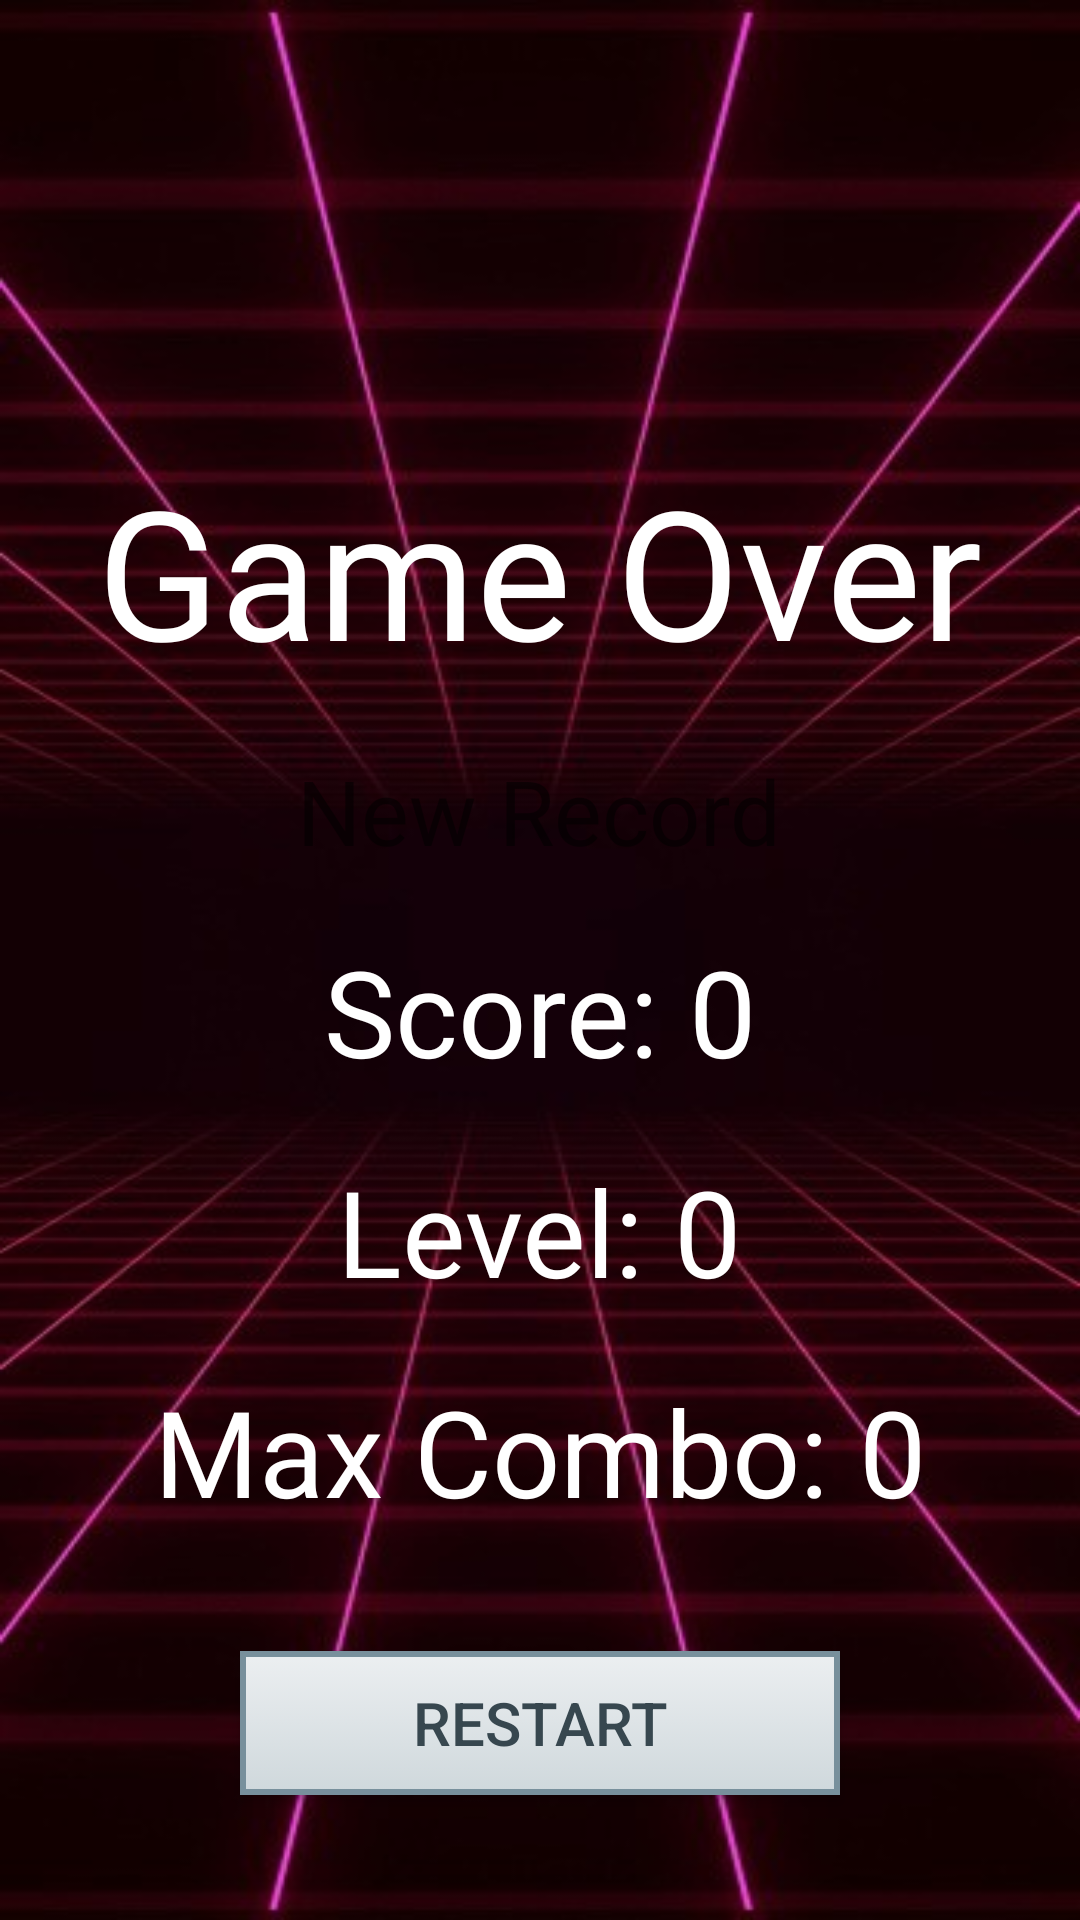

The Android layout XML behind this screen, and the referenced resources:
<!-- AndroidManifest.xml: application theme Theme.AppCompat.Light.NoActionBar -->
<!-- res/layout/activity_result.xml -->
<?xml version="1.0" encoding="utf-8"?>
<RelativeLayout xmlns:android="http://schemas.android.com/apk/res/android"
    android:layout_width="match_parent"
    android:layout_height="match_parent"
    android:background="@drawable/gameover">

    
    <TextView
        android:id="@+id/game_over_text"
        android:layout_width="wrap_content"
        android:layout_height="wrap_content"
        android:layout_centerHorizontal="true"
        android:layout_marginTop="150dp"
        android:text="Game Over"
        android:textColor="@android:color/white"
        android:textSize="60sp"
        android:fontFamily="@font/squareo"/>

    
    <TextView
        android:id="@+id/new_record_text"
        android:layout_width="wrap_content"
        android:layout_height="wrap_content"
        android:layout_below="@id/game_over_text"
        android:layout_centerHorizontal="true"
        android:layout_marginTop="20dp"
        android:fontFamily="@font/square"
        android:text="New Record"
        android:textSize="30sp" />

    
    <TextView
        android:id="@+id/scoreTextView"
        android:layout_width="wrap_content"
        android:layout_height="wrap_content"
        android:layout_below="@id/new_record_text"
        android:layout_centerHorizontal="true"
        android:layout_marginTop="20dp"
        android:text="Score: 0"
        android:textColor="@android:color/white"
        android:textSize="40sp"
        android:fontFamily="@font/square"/>

    
    <TextView
        android:id="@+id/LevelTextView"
        android:layout_width="wrap_content"
        android:layout_height="wrap_content"
        android:layout_below="@id/scoreTextView"
        android:layout_centerHorizontal="true"
        android:layout_marginTop="20dp"
        android:text="Level: 0"
        android:textColor="@android:color/white"
        android:textSize="40sp"
        android:fontFamily="@font/square"/>

    
    <TextView
        android:id="@+id/maxcomboTextView"
        android:layout_width="wrap_content"
        android:layout_height="wrap_content"
        android:layout_below="@id/LevelTextView"
        android:layout_centerHorizontal="true"
        android:layout_marginTop="20dp"
        android:text="Max Combo: 0"
        android:textColor="@android:color/white"
        android:textSize="40sp"
        android:fontFamily="@font/square"/>

    
    <Button
        android:id="@+id/restart_button"
        android:layout_width="200dp"
        android:layout_height="wrap_content"
        android:layout_below="@id/maxcomboTextView"
        android:layout_centerHorizontal="true"
        android:layout_marginTop="40dp"
        android:text="Restart"
        android:textSize="20sp"
        style="@style/CustomButton"/>

</RelativeLayout>
<!-- resources referenced by this layout -->
<resources>
  <!-- drawable gameover: png bitmap (drawable, 237663 bytes) -->
  <style name="CustomButton" parent="Widget.AppCompat.Button">
          <item name="android:background">@drawable/button_background</item>
          <item name="android:backgroundTint">@null</item>
          <item name="android:textColor">#37474F</item>
      </style>
  <!-- drawable button_background (drawable) -->
  <selector xmlns:android="http://schemas.android.com/apk/res/android">
      <item android:state_pressed="true">
          <shape android:shape="rectangle">
              <solid android:color="#B0BEC5" /> 
              <corners android:radius="0dp" /> 
              <padding android:left="10dp" android:top="10dp"
                  android:right="10dp" android:bottom="10dp" />
              <stroke android:width="2dp" android:color="#78909C" />
          </shape>
      </item>
      <item>
          <shape android:shape="rectangle">
              <gradient android:angle="270" android:startColor="#ECEFF1" android:endColor="#CFD8DC" /> 
              <corners android:radius="0dp" />
              <padding android:left="10dp" android:top="10dp"
                  android:right="10dp" android:bottom="10dp" />
              <stroke android:width="2dp" android:color="#78909C" />
          </shape>
      </item>
  </selector>
</resources>
